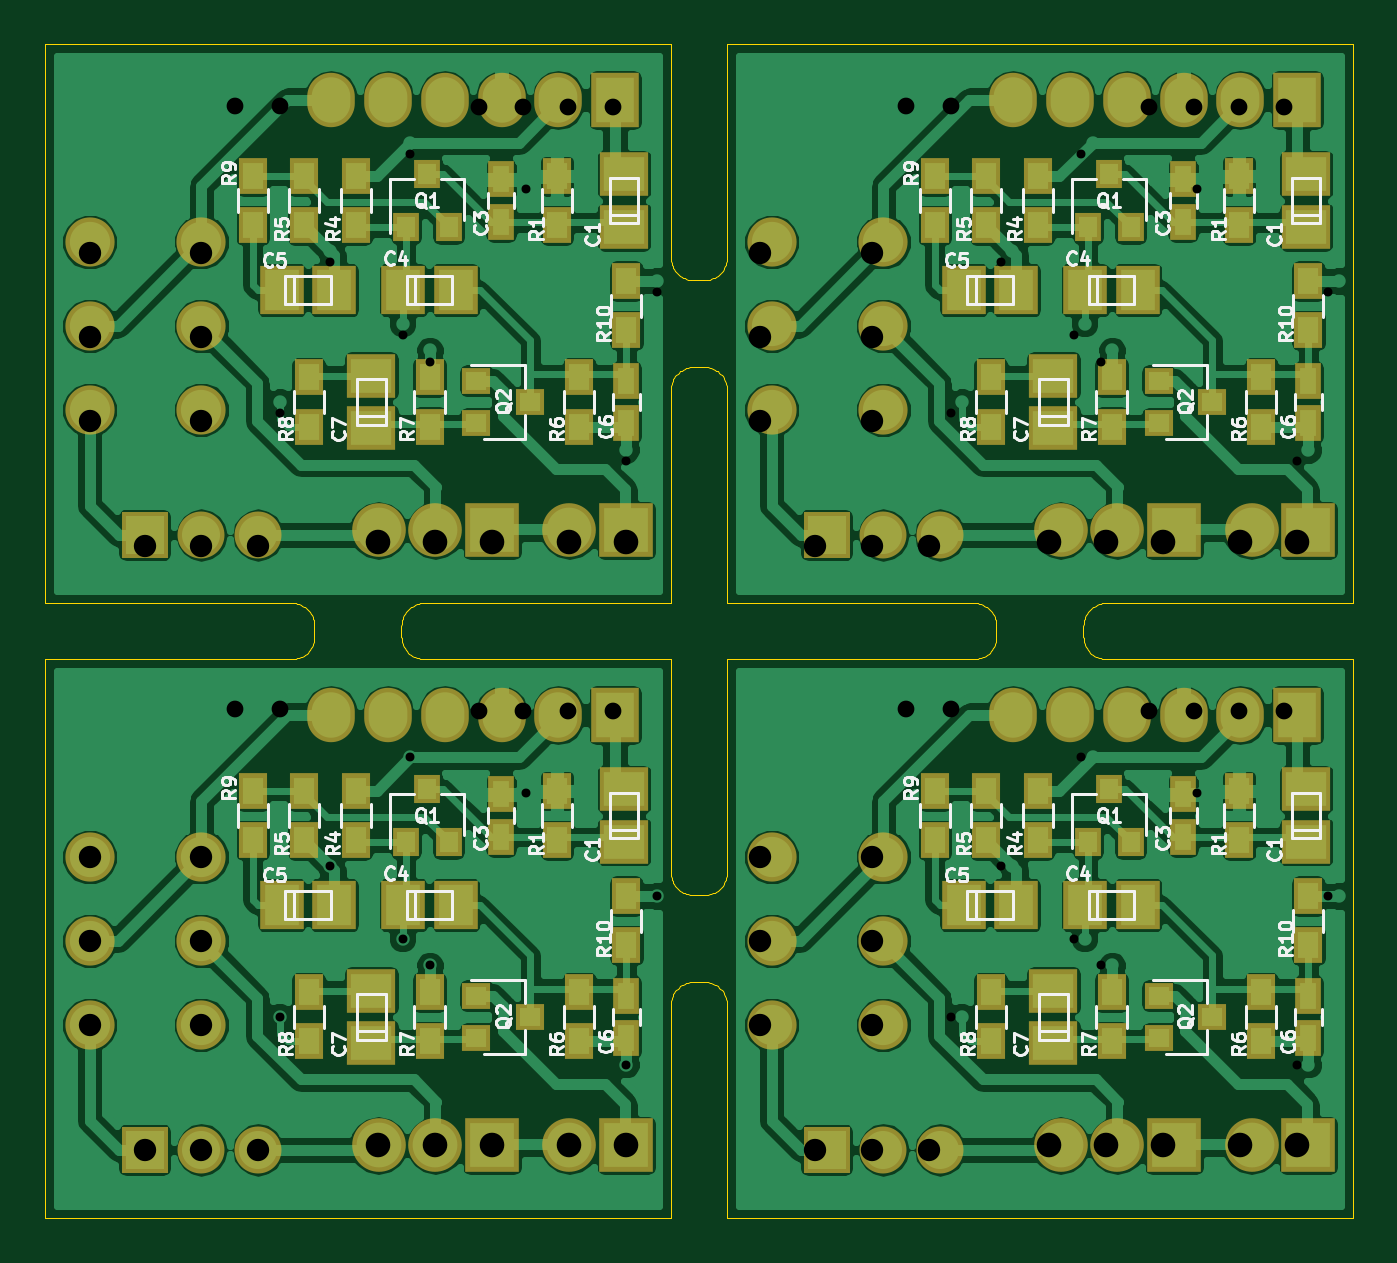
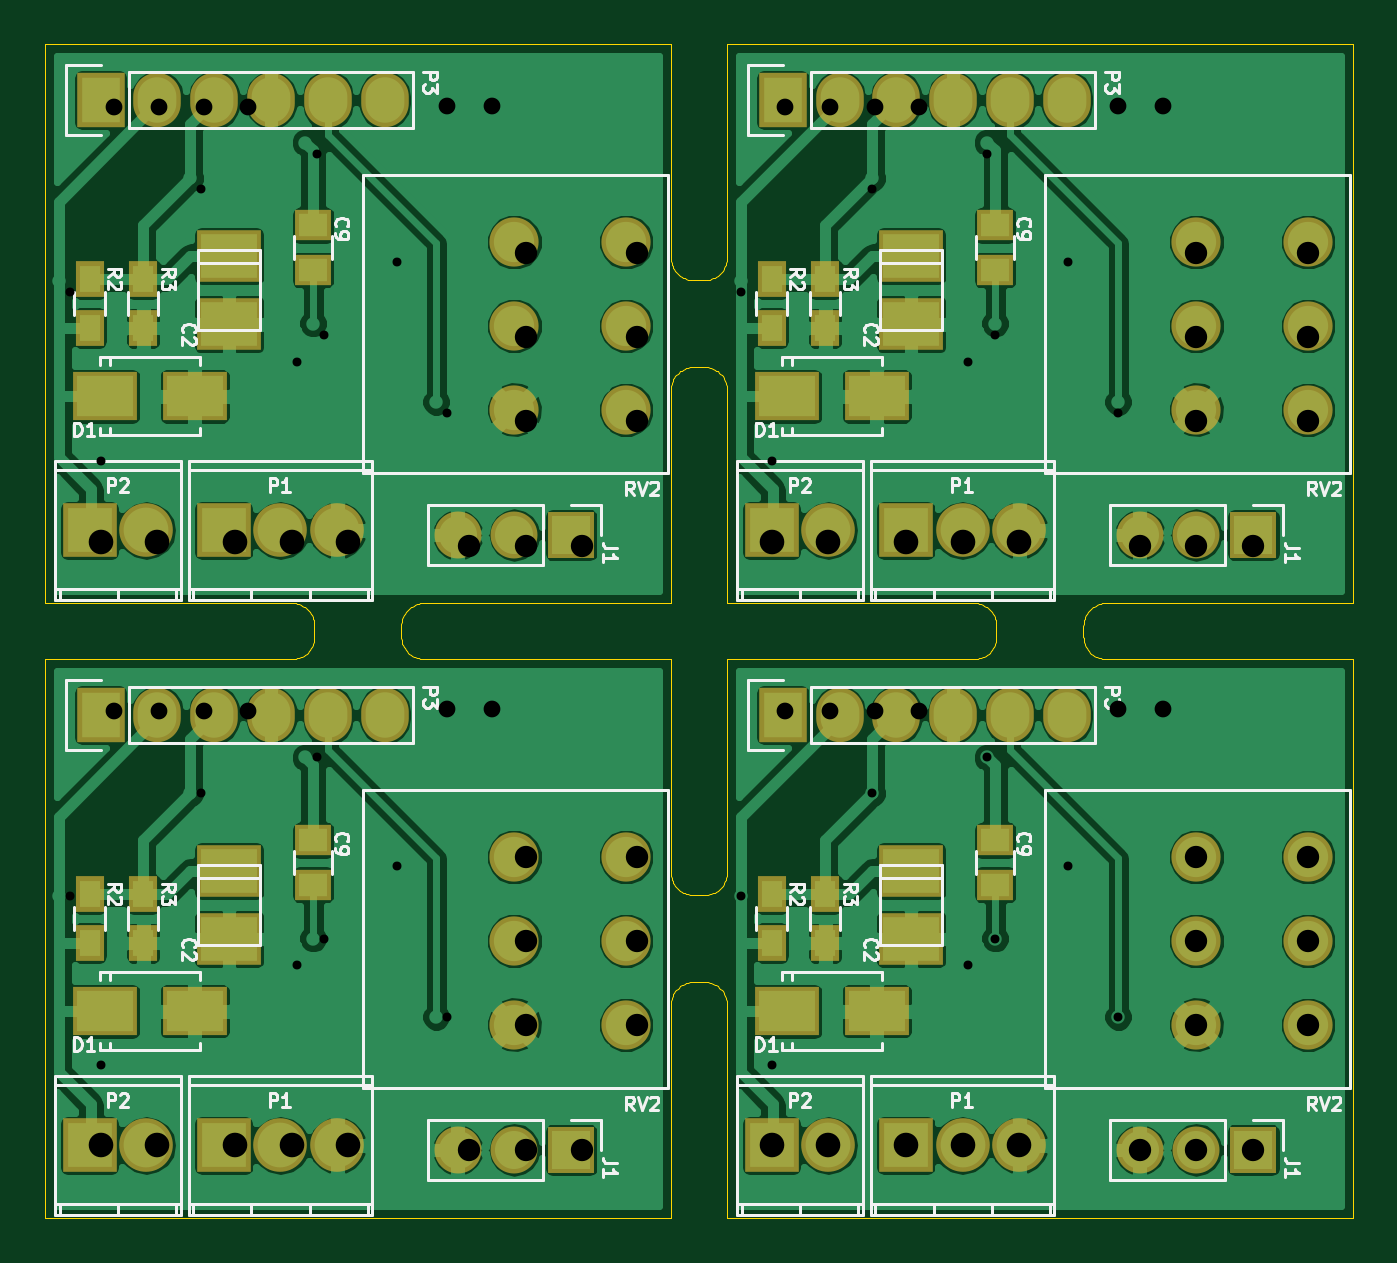
Circuit board: 10 layer files. Board 58.5 x 52.5 mm.
- drill: combined.drl (1758 bytes)
- bottom_copper: combined.gbl (173519 bytes)
- bottom_silk: combined.gbo (39189 bytes)
- paste: combined.gbp (2878 bytes)
- bottom_mask: combined.gbs (6673 bytes)
- outline: combined.gko (8257 bytes)
- top_copper: combined.gtl (215207 bytes)
- top_silk: combined.gto (61997 bytes)
- paste: combined.gtp (6066 bytes)
- top_mask: combined.gts (9821 bytes)

=== drill: combined.drl ===
%
M48
METRIC,000.000
T01C0.40
T02C0.75
T03C1.00
T04C1.10
%
T01
X010500Y009000
X012748Y015751
X016000Y012500
X016349Y020599
X017220Y011299
X021500Y019000
X026000Y006859
X027360Y014400
X010500Y036000
X012748Y042751
X016000Y039500
X016349Y047599
X017220Y038300
X021500Y046000
X026000Y033860
X027360Y041400
X040500Y009000
X042748Y015751
X046000Y012500
X046349Y020599
X047220Y011299
X051500Y019000
X056000Y006859
X057360Y014400
X040500Y036000
X042748Y042751
X046000Y039500
X046349Y047599
X047220Y038300
X051500Y046000
X056000Y033860
X057360Y041400
T02
X008500Y022750
X010500Y022750
X019393Y022682
X021393Y022682
X023393Y022682
X025393Y022682
X008500Y049750
X010500Y049750
X019393Y049682
X021393Y049682
X023393Y049682
X025393Y049682
X038500Y022750
X040500Y022750
X049393Y022682
X051393Y022682
X053393Y022682
X055393Y022682
X038500Y049750
X040500Y049750
X049393Y049682
X051393Y049682
X053393Y049682
X055393Y049682
T03
X002000Y016149
X002000Y012400
X002000Y008650
X004460Y003049
X007000Y016149
X007000Y012400
X007000Y008650
X007000Y003049
X009539Y003049
X002000Y043150
X002000Y039400
X002000Y035650
X004460Y030049
X007000Y043150
X007000Y039400
X007000Y035650
X007000Y030049
X009539Y030049
X032000Y016149
X032000Y012400
X032000Y008650
X034460Y003049
X037000Y016149
X037000Y012400
X037000Y008650
X037000Y003049
X039539Y003049
X032000Y043150
X032000Y039400
X032000Y035650
X034460Y030049
X037000Y043150
X037000Y039400
X037000Y035650
X037000Y030049
X039539Y030049
T04
X014919Y003250
X017460Y003250
X020000Y003250
X023460Y003250
X026000Y003250
X014919Y030250
X017460Y030250
X020000Y030250
X023460Y030250
X026000Y030250
X044919Y003250
X047460Y003250
X050000Y003250
X053460Y003250
X056000Y003250
X044919Y030250
X047460Y030250
X050000Y030250
X053460Y030250
X056000Y030250
M30
=== bottom_copper: combined.gbl (173519 bytes, source omitted) ===
=== bottom_silk: combined.gbo (39189 bytes, source omitted) ===
=== paste: combined.gbp ===
%MOIN*%
%OFA0B0*%
%FSLAX46Y46*%
%IPPOS*%
%LPD*%
%ADD10C,0.0039370078740157488*%
%ADD11R,0.035433070866141732X0.047244094488188976*%
%ADD12R,0.0984X0.0709*%
%ADD13R,0.049212598425196853X0.03937007874015748*%
%ADD14R,0.0984X0.076800000000000007*%
%ADD25C,0.0039370078740157488*%
%ADD26R,0.035433070866141732X0.047244094488188976*%
%ADD27R,0.0984X0.0709*%
%ADD28R,0.049212598425196853X0.03937007874015748*%
%ADD29R,0.0984X0.076800000000000007*%
%ADD30C,0.0039370078740157488*%
%ADD31R,0.035433070866141732X0.047244094488188976*%
%ADD32R,0.0984X0.0709*%
%ADD33R,0.049212598425196853X0.03937007874015748*%
%ADD34R,0.0984X0.076800000000000007*%
%ADD35C,0.0039370078740157488*%
%ADD36R,0.035433070866141732X0.047244094488188976*%
%ADD37R,0.0984X0.0709*%
%ADD38R,0.049212598425196853X0.03937007874015748*%
%ADD39R,0.0984X0.076800000000000007*%
G01G01*
D10*
D11*
X-0005354330Y0004488188D02*
X0001023622Y0000484251D03*
X0001023622Y0000570866D03*
X0000929133Y0000570866D03*
X0000929133Y0000484251D03*
D12*
X0000996022Y0000364173D03*
X0000838622Y0000364173D03*
D13*
X0000629921Y0000665354D03*
X0000629921Y0000586614D03*
D14*
X0000777977Y0000611210D03*
X0000777977Y0000491210D03*
G04 next file*
G04 #@! TF.FileFunction,Paste,Bot*
G04 Gerber Fmt 4.6, Leading zero omitted, Abs format (unit mm)*
G04 Created by KiCad (PCBNEW 4.0.4-1.fc24-product) date Mon Aug 27 11:40:59 2018*
G01G01*
G04 APERTURE LIST*
G04 APERTURE END LIST*
D25*
D26*
X-0004153543Y0004488188D02*
X0002224409Y0000484251D03*
X0002224409Y0000570866D03*
X0002129921Y0000570866D03*
X0002129921Y0000484251D03*
D27*
X0002196810Y0000364173D03*
X0002039410Y0000364173D03*
D28*
X0001830708Y0000665354D03*
X0001830708Y0000586614D03*
D29*
X0001978764Y0000611210D03*
X0001978764Y0000491210D03*
G04 next file*
G04 #@! TF.FileFunction,Paste,Bot*
G04 Gerber Fmt 4.6, Leading zero omitted, Abs format (unit mm)*
G04 Created by KiCad (PCBNEW 4.0.4-1.fc24-product) date Mon Aug 27 11:40:59 2018*
G01G01*
G04 APERTURE LIST*
G04 APERTURE END LIST*
D30*
D31*
X-0004153543Y0005570866D02*
X0002224409Y0001566929D03*
X0002224409Y0001653543D03*
X0002129921Y0001653543D03*
X0002129921Y0001566929D03*
D32*
X0002196810Y0001446850D03*
X0002039410Y0001446850D03*
D33*
X0001830708Y0001748031D03*
X0001830708Y0001669291D03*
D34*
X0001978764Y0001693887D03*
X0001978764Y0001573887D03*
G04 next file*
G04 #@! TF.FileFunction,Paste,Bot*
G04 Gerber Fmt 4.6, Leading zero omitted, Abs format (unit mm)*
G04 Created by KiCad (PCBNEW 4.0.4-1.fc24-product) date Mon Aug 27 11:40:59 2018*
G01G01*
G04 APERTURE LIST*
G04 APERTURE END LIST*
D35*
D36*
X-0005354330Y0005570866D02*
X0001023622Y0001566929D03*
X0001023622Y0001653543D03*
X0000929133Y0001653543D03*
X0000929133Y0001566929D03*
D37*
X0000996022Y0001446850D03*
X0000838622Y0001446850D03*
D38*
X0000629921Y0001748031D03*
X0000629921Y0001669291D03*
D39*
X0000777977Y0001693887D03*
X0000777977Y0001573887D03*
M02*
=== bottom_mask: combined.gbs (6673 bytes, source omitted) ===
=== outline: combined.gko (8257 bytes, source omitted) ===
=== top_copper: combined.gtl (215207 bytes, source omitted) ===
=== top_silk: combined.gto (61997 bytes, source omitted) ===
=== paste: combined.gtp ===
%MOIN*%
%OFA0B0*%
%FSLAX46Y46*%
%IPPOS*%
%LPD*%
%ADD10C,0.0039370078740157488*%
%ADD11R,0.029527559055118113X0.047244094488188976*%
%ADD12R,0.035433070866141732X0.031496062992125991*%
%ADD13R,0.061000000000000006X0.0709*%
%ADD14R,0.031496062992125991X0.035433070866141732*%
%ADD15R,0.035433070866141732X0.047244094488188976*%
%ADD16R,0.0709X0.061000000000000006*%
%ADD27C,0.0039370078740157488*%
%ADD28R,0.029527559055118113X0.047244094488188976*%
%ADD29R,0.035433070866141732X0.031496062992125991*%
%ADD30R,0.061000000000000006X0.0709*%
%ADD31R,0.031496062992125991X0.035433070866141732*%
%ADD32R,0.035433070866141732X0.047244094488188976*%
%ADD33R,0.0709X0.061000000000000006*%
%ADD34C,0.0039370078740157488*%
%ADD35R,0.029527559055118113X0.047244094488188976*%
%ADD36R,0.035433070866141732X0.031496062992125991*%
%ADD37R,0.061000000000000006X0.0709*%
%ADD38R,0.031496062992125991X0.035433070866141732*%
%ADD39R,0.035433070866141732X0.047244094488188976*%
%ADD40R,0.0709X0.061000000000000006*%
%ADD41C,0.0039370078740157488*%
%ADD42R,0.029527559055118113X0.047244094488188976*%
%ADD43R,0.035433070866141732X0.031496062992125991*%
%ADD44R,0.061000000000000006X0.0709*%
%ADD45R,0.031496062992125991X0.035433070866141732*%
%ADD46R,0.035433070866141732X0.047244094488188976*%
%ADD47R,0.0709X0.061000000000000006*%
G01G01*
D10*
D11*
X-0005354330Y0004488188D02*
X0000803149Y0000671259D03*
X0000803149Y0000746062D03*
D12*
X0000759842Y0000391732D03*
X0000759842Y0000316929D03*
X0000854330Y0000354330D03*
D13*
X0000630865Y0000551181D03*
X0000723465Y0000551181D03*
D14*
X0000635826Y0000661417D03*
X0000710629Y0000661417D03*
X0000673228Y0000755905D03*
D15*
X0000547244Y0000751968D03*
X0000547244Y0000665354D03*
D16*
X0001019685Y0000662361D03*
X0001019685Y0000754961D03*
D11*
X0001023622Y0000391732D03*
X0001023622Y0000316929D03*
D16*
X0000574803Y0000308030D03*
X0000574803Y0000400630D03*
D15*
X0000901574Y0000665354D03*
X0000901574Y0000751968D03*
X0000456692Y0000751968D03*
X0000456692Y0000665354D03*
X0000940944Y0000397637D03*
X0000940944Y0000311023D03*
X0000677165Y0000311023D03*
X0000677165Y0000397637D03*
X0000464566Y0000311023D03*
X0000464566Y0000397637D03*
X0000366141Y0000751968D03*
X0000366141Y0000665354D03*
X0001023622Y0000566929D03*
X0001023622Y0000480314D03*
D13*
X0000416716Y0000551210D03*
X0000509316Y0000551210D03*
G04 next file*
G04 #@! TF.FileFunction,Paste,Top*
G04 Gerber Fmt 4.6, Leading zero omitted, Abs format (unit mm)*
G04 Created by KiCad (PCBNEW 4.0.4-1.fc24-product) date Mon Aug 27 11:40:59 2018*
G01G01*
G04 APERTURE LIST*
G04 APERTURE END LIST*
D27*
D28*
X-0004153543Y0004488188D02*
X0002003937Y0000671259D03*
X0002003937Y0000746062D03*
D29*
X0001960629Y0000391732D03*
X0001960629Y0000316929D03*
X0002055118Y0000354330D03*
D30*
X0001831652Y0000551181D03*
X0001924252Y0000551181D03*
D31*
X0001836614Y0000661417D03*
X0001911417Y0000661417D03*
X0001874015Y0000755905D03*
D32*
X0001748031Y0000751968D03*
X0001748031Y0000665354D03*
D33*
X0002220472Y0000662361D03*
X0002220472Y0000754961D03*
D28*
X0002224409Y0000391732D03*
X0002224409Y0000316929D03*
D33*
X0001775590Y0000308030D03*
X0001775590Y0000400630D03*
D32*
X0002102362Y0000665354D03*
X0002102362Y0000751968D03*
X0001657480Y0000751968D03*
X0001657480Y0000665354D03*
X0002141732Y0000397637D03*
X0002141732Y0000311023D03*
X0001877952Y0000311023D03*
X0001877952Y0000397637D03*
X0001665354Y0000311023D03*
X0001665354Y0000397637D03*
X0001566929Y0000751968D03*
X0001566929Y0000665354D03*
X0002224409Y0000566929D03*
X0002224409Y0000480314D03*
D30*
X0001617504Y0000551210D03*
X0001710104Y0000551210D03*
G04 next file*
G04 #@! TF.FileFunction,Paste,Top*
G04 Gerber Fmt 4.6, Leading zero omitted, Abs format (unit mm)*
G04 Created by KiCad (PCBNEW 4.0.4-1.fc24-product) date Mon Aug 27 11:40:59 2018*
G01G01*
G04 APERTURE LIST*
G04 APERTURE END LIST*
D34*
D35*
X-0004153543Y0005570866D02*
X0002003937Y0001753937D03*
X0002003937Y0001828740D03*
D36*
X0001960629Y0001474409D03*
X0001960629Y0001399606D03*
X0002055118Y0001437007D03*
D37*
X0001831652Y0001633858D03*
X0001924252Y0001633858D03*
D38*
X0001836614Y0001744094D03*
X0001911417Y0001744094D03*
X0001874015Y0001838582D03*
D39*
X0001748031Y0001834645D03*
X0001748031Y0001748031D03*
D40*
X0002220472Y0001745038D03*
X0002220472Y0001837638D03*
D35*
X0002224409Y0001474409D03*
X0002224409Y0001399606D03*
D40*
X0001775590Y0001390707D03*
X0001775590Y0001483307D03*
D39*
X0002102362Y0001748031D03*
X0002102362Y0001834645D03*
X0001657480Y0001834645D03*
X0001657480Y0001748031D03*
X0002141732Y0001480314D03*
X0002141732Y0001393700D03*
X0001877952Y0001393700D03*
X0001877952Y0001480314D03*
X0001665354Y0001393700D03*
X0001665354Y0001480314D03*
X0001566929Y0001834645D03*
X0001566929Y0001748031D03*
X0002224409Y0001649606D03*
X0002224409Y0001562992D03*
D37*
X0001617504Y0001633887D03*
X0001710104Y0001633887D03*
G04 next file*
G04 #@! TF.FileFunction,Paste,Top*
G04 Gerber Fmt 4.6, Leading zero omitted, Abs format (unit mm)*
G04 Created by KiCad (PCBNEW 4.0.4-1.fc24-product) date Mon Aug 27 11:40:59 2018*
G01G01*
G04 APERTURE LIST*
G04 APERTURE END LIST*
D41*
D42*
X-0005354330Y0005570866D02*
X0000803149Y0001753937D03*
X0000803149Y0001828740D03*
D43*
X0000759842Y0001474409D03*
X0000759842Y0001399606D03*
X0000854330Y0001437007D03*
D44*
X0000630865Y0001633858D03*
X0000723465Y0001633858D03*
D45*
X0000635826Y0001744094D03*
X0000710629Y0001744094D03*
X0000673228Y0001838582D03*
D46*
X0000547244Y0001834645D03*
X0000547244Y0001748031D03*
D47*
X0001019685Y0001745038D03*
X0001019685Y0001837638D03*
D42*
X0001023622Y0001474409D03*
X0001023622Y0001399606D03*
D47*
X0000574803Y0001390707D03*
X0000574803Y0001483307D03*
D46*
X0000901574Y0001748031D03*
X0000901574Y0001834645D03*
X0000456692Y0001834645D03*
X0000456692Y0001748031D03*
X0000940944Y0001480314D03*
X0000940944Y0001393700D03*
X0000677165Y0001393700D03*
X0000677165Y0001480314D03*
X0000464566Y0001393700D03*
X0000464566Y0001480314D03*
X0000366141Y0001834645D03*
X0000366141Y0001748031D03*
X0001023622Y0001649606D03*
X0001023622Y0001562992D03*
D44*
X0000416716Y0001633887D03*
X0000509316Y0001633887D03*
M02*
=== top_mask: combined.gts (9821 bytes, source omitted) ===
